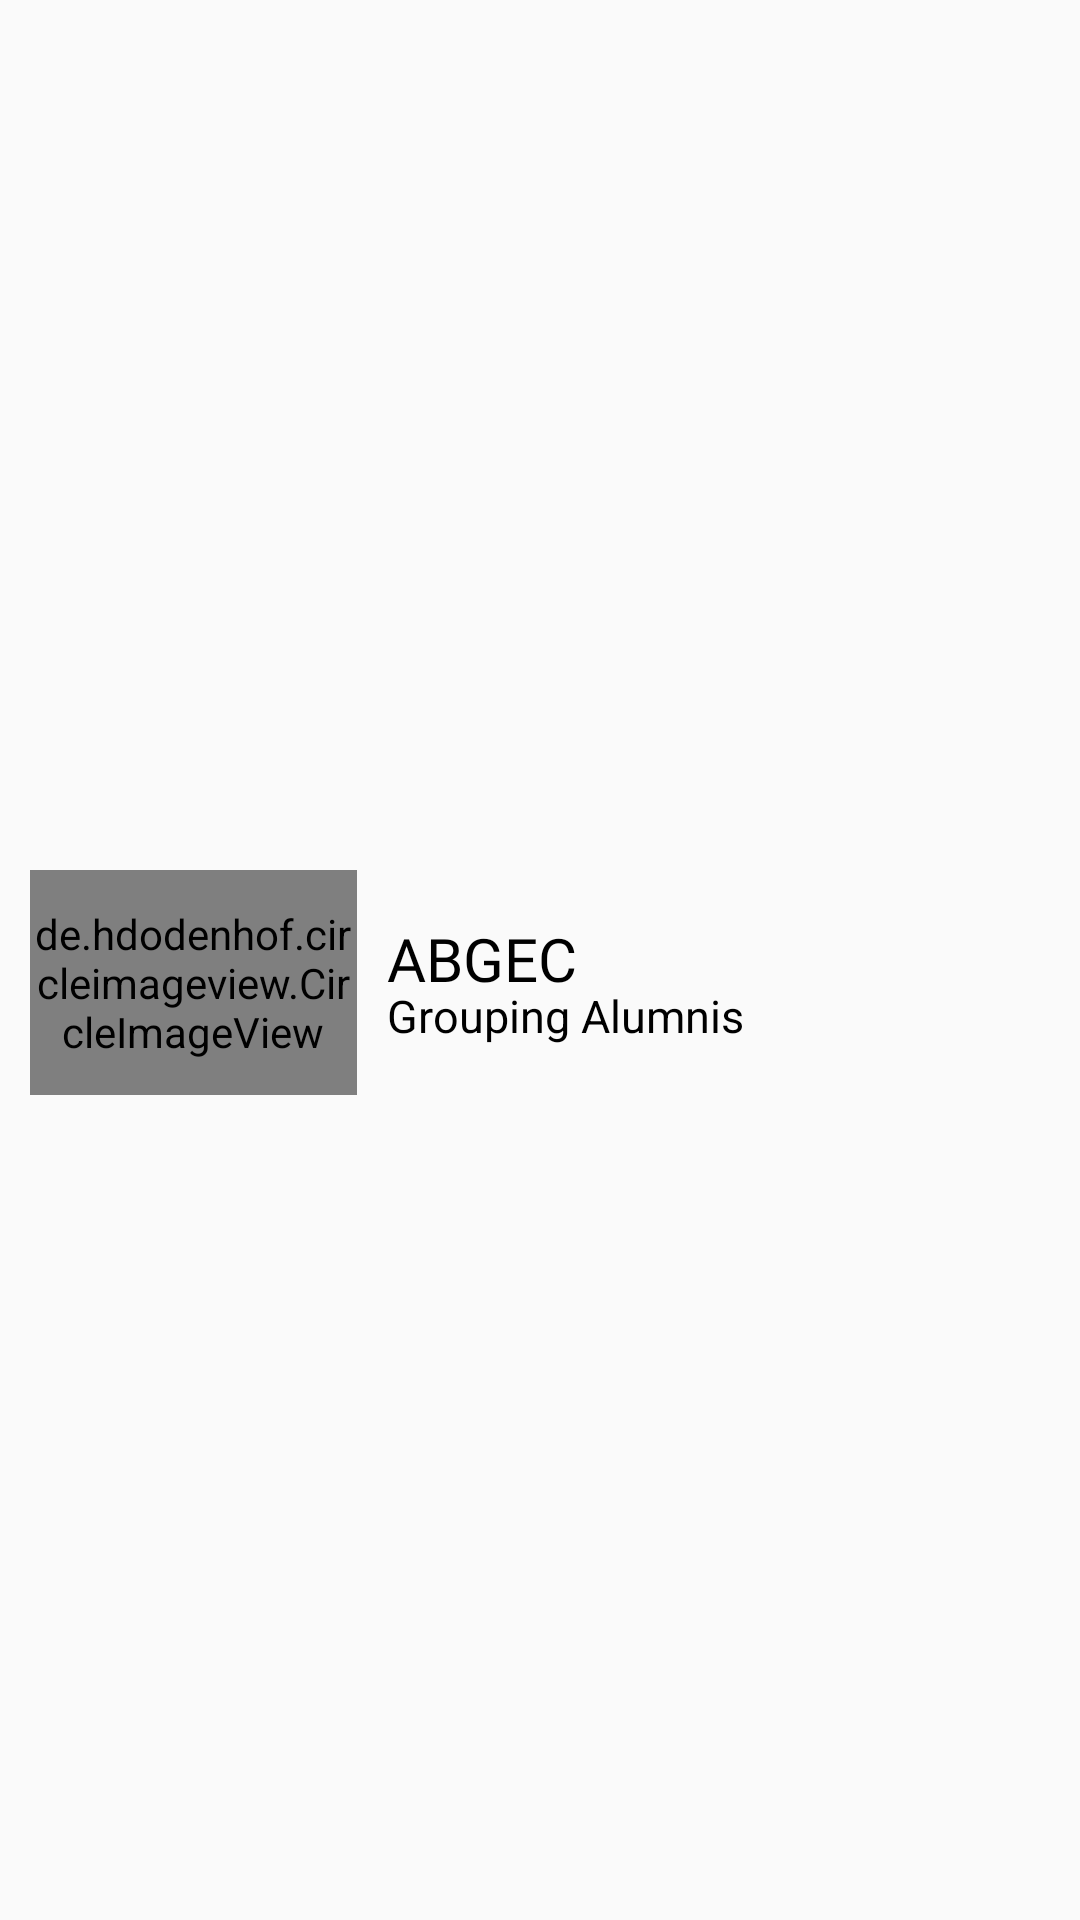

The Android layout XML behind this screen, and the referenced resources:
<!-- AndroidManifest.xml: application theme Theme.ABGEC -->
<!-- res/layout/nav_header_layout.xml -->
<?xml version="1.0" encoding="utf-8"?>
<androidx.constraintlayout.widget.ConstraintLayout
    xmlns:android="http://schemas.android.com/apk/res/android"
    xmlns:app="http://schemas.android.com/apk/res-auto"
    android:layout_width="match_parent"
    android:layout_height="150dp"
    android:background="@drawable/bg_drawer">

    <androidx.appcompat.widget.LinearLayoutCompat
        android:layout_width="match_parent"
        android:layout_height="wrap_content"
        android:orientation="vertical"
        android:paddingTop="15dp"
        app:layout_constraintBottom_toBottomOf="parent"
        app:layout_constraintEnd_toEndOf="parent"
        app:layout_constraintStart_toStartOf="parent"
        app:layout_constraintTop_toTopOf="parent">

        <androidx.appcompat.widget.LinearLayoutCompat
            android:layout_width="match_parent"
            android:layout_height="wrap_content"
            android:orientation="horizontal"
            android:padding="10dp">

            <de.hdodenhof.circleimageview.CircleImageView
                android:layout_width="75dp"
                android:layout_height="75dp"
                android:layout_weight="1"
                android:src="@drawable/logo" />

            <androidx.appcompat.widget.LinearLayoutCompat
                android:layout_width="wrap_content"
                android:layout_height="wrap_content"
                android:layout_weight="3"
                android:layout_gravity="center"
                android:orientation="vertical"
                android:paddingLeft="10dp">

                <TextView
                    android:layout_width="wrap_content"
                    android:layout_height="wrap_content"
                    android:text="ABGEC"
                    android:textColor="@color/black"
                    android:fontFamily="@font/poppins_medium"
                    android:textSize="20sp" />

                <TextView
                    android:layout_width="wrap_content"
                    android:layout_height="wrap_content"
                    android:text="Grouping Alumnis"
                    android:layout_marginTop="-5dp"
                    android:textColor="@color/black"
                    android:textSize="15sp" />

            </androidx.appcompat.widget.LinearLayoutCompat>

        </androidx.appcompat.widget.LinearLayoutCompat>


    </androidx.appcompat.widget.LinearLayoutCompat>



</androidx.constraintlayout.widget.ConstraintLayout>
<!-- resources referenced by this layout -->
<resources>
  <color name="black">#FF000000</color>
  <!-- drawable logo: png bitmap (drawable, 60977 bytes) -->
  <style name="Theme.ABGEC" parent="Theme.AppCompat.Light.NoActionBar">
          
          <item name="colorPrimary">@color/purple_500</item>
          <item name="colorPrimaryVariant">@color/purple_700</item>
          <item name="colorOnPrimary">@color/white</item>
          
          <item name="colorSecondary">@color/teal_200</item>
          <item name="colorSecondaryVariant">@color/teal_700</item>
          <item name="colorOnSecondary">@color/black</item>
          
          <item name="android:statusBarColor" tools:targetApi="l">?attr/colorPrimaryVariant</item>
          
      </style>
  <color name="purple_500">#FF6200EE</color>
  <color name="purple_700">#FF3700B3</color>
  <color name="white">#FFFFFFFF</color>
  <color name="teal_200">#FF03DAC5</color>
  <color name="teal_700">#FF018786</color>
</resources>
